Run: headless pygame with SDL's dummy video driver; simulated clock (each Clock.tick advances the game by its frame time, no real sleeping); random seed 0; keys injected as events and as key.get_pressed() state; no mouse input; restart key SPACE tapped at the start of phases 3 and 4.
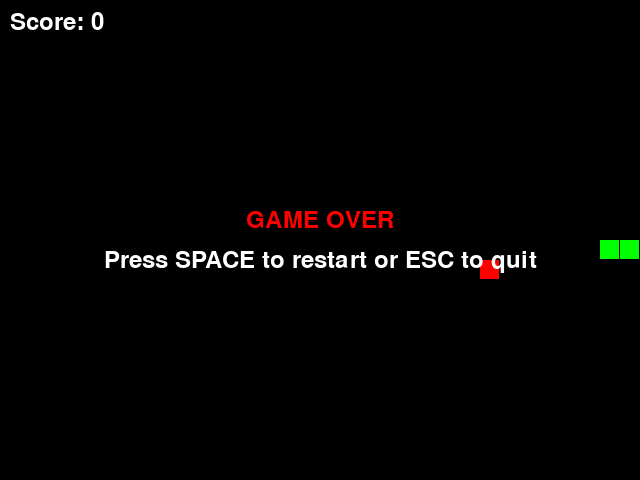
Frame 1 of 4 · flips 1–60 · no input
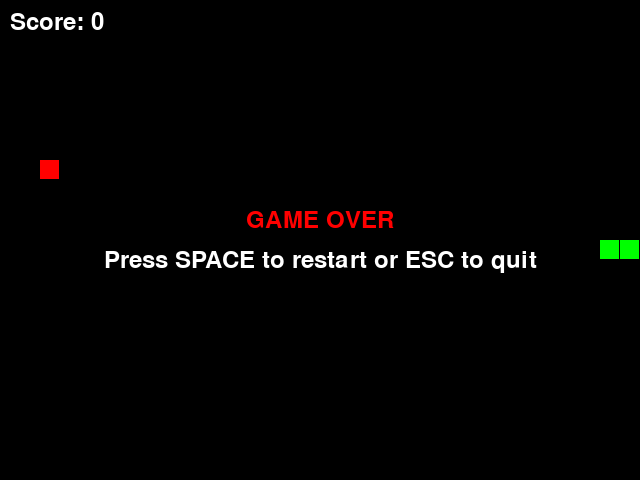
Frame 2 of 4 · flips 61–180 · tapped SPACE, RETURN · held RIGHT (→), D
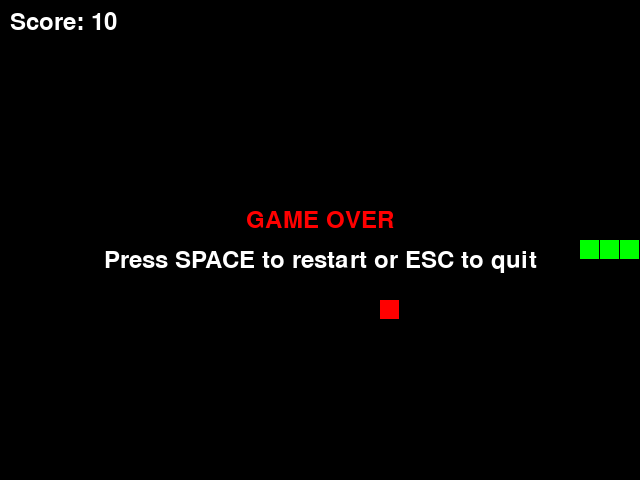
Frame 3 of 4 · flips 181–300 · tapped SPACE · held DOWN (↓), S
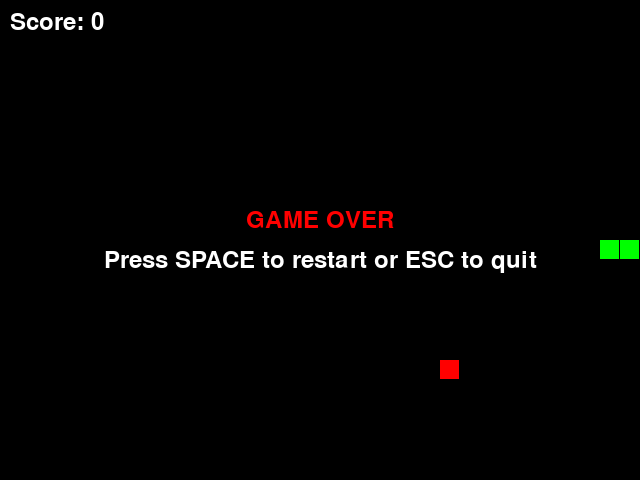
Frame 4 of 4 · flips 301–420 · tapped SPACE · held LEFT (←), A, UP (↑), W

The pygame program that drew these frames:

import pygame
import random
import sys

# Initialize Pygame
pygame.init()

# Constants
WINDOW_WIDTH = 640
WINDOW_HEIGHT = 480
CELL_SIZE = 20
FPS = 10

# Colors
BLACK = (0, 0, 0)
WHITE = (255, 255, 255)
GREEN = (0, 255, 0)
RED = (255, 0, 0)

# Directions
UP = (0, -1)
DOWN = (0, 1)
LEFT = (-1, 0)
RIGHT = (1, 0)


class Snake:
    def __init__(self):
        self.reset()

    def reset(self):
        start_x = WINDOW_WIDTH // (2 * CELL_SIZE)
        start_y = WINDOW_HEIGHT // (2 * CELL_SIZE)
        self.body = [(start_x, start_y), (start_x - 1, start_y), (start_x - 2, start_y)]
        self.direction = RIGHT
        self.grow = False

    def move(self):
        head_x, head_y = self.body[0]
        dir_x, dir_y = self.direction
        new_head = (head_x + dir_x, head_y + dir_y)

        self.body.insert(0, new_head)
        if not self.grow:
            self.body.pop()
        else:
            self.grow = False

    def change_direction(self, new_direction):
        # Prevent reversing direction
        if (new_direction[0] * -1, new_direction[1] * -1) != self.direction:
            self.direction = new_direction

    def check_collision(self):
        head = self.body[0]

        # Wall collision
        if head[0] < 0 or head[0] >= WINDOW_WIDTH // CELL_SIZE:
            return True
        if head[1] < 0 or head[1] >= WINDOW_HEIGHT // CELL_SIZE:
            return True

        # Self collision
        if head in self.body[1:]:
            return True

        return False

    def draw(self, surface):
        for segment in self.body:
            rect = pygame.Rect(
                segment[0] * CELL_SIZE,
                segment[1] * CELL_SIZE,
                CELL_SIZE - 1,
                CELL_SIZE - 1
            )
            pygame.draw.rect(surface, GREEN, rect)


class Food:
    def __init__(self):
        self.position = (0, 0)
        self.spawn()

    def spawn(self, snake_body=None):
        while True:
            x = random.randint(0, (WINDOW_WIDTH // CELL_SIZE) - 1)
            y = random.randint(0, (WINDOW_HEIGHT // CELL_SIZE) - 1)
            self.position = (x, y)
            if snake_body is None or self.position not in snake_body:
                break

    def draw(self, surface):
        rect = pygame.Rect(
            self.position[0] * CELL_SIZE,
            self.position[1] * CELL_SIZE,
            CELL_SIZE - 1,
            CELL_SIZE - 1
        )
        pygame.draw.rect(surface, RED, rect)


class Game:
    def __init__(self):
        self.screen = pygame.display.set_mode((WINDOW_WIDTH, WINDOW_HEIGHT))
        pygame.display.set_caption("Snake 2D")
        self.clock = pygame.time.Clock()
        self.font = pygame.font.Font(None, 36)
        self.snake = Snake()
        self.food = Food()
        self.score = 0
        self.game_over = False

    def handle_events(self):
        for event in pygame.event.get():
            if event.type == pygame.QUIT:
                return False
            elif event.type == pygame.KEYDOWN:
                if self.game_over:
                    if event.key == pygame.K_SPACE:
                        self.restart()
                    elif event.key == pygame.K_ESCAPE:
                        return False
                else:
                    if event.key == pygame.K_UP or event.key == pygame.K_w:
                        self.snake.change_direction(UP)
                    elif event.key == pygame.K_DOWN or event.key == pygame.K_s:
                        self.snake.change_direction(DOWN)
                    elif event.key == pygame.K_LEFT or event.key == pygame.K_a:
                        self.snake.change_direction(LEFT)
                    elif event.key == pygame.K_RIGHT or event.key == pygame.K_d:
                        self.snake.change_direction(RIGHT)
        return True

    def update(self):
        if self.game_over:
            return

        self.snake.move()

        # Check food collision
        if self.snake.body[0] == self.food.position:
            self.snake.grow = True
            self.score += 10
            self.food.spawn(self.snake.body)

        # Check game over
        if self.snake.check_collision():
            self.game_over = True

    def draw(self):
        self.screen.fill(BLACK)

        self.snake.draw(self.screen)
        self.food.draw(self.screen)

        # Draw score
        score_text = self.font.render(f"Score: {self.score}", True, WHITE)
        self.screen.blit(score_text, (10, 10))

        if self.game_over:
            game_over_text = self.font.render("GAME OVER", True, RED)
            restart_text = self.font.render("Press SPACE to restart or ESC to quit", True, WHITE)
            text_rect = game_over_text.get_rect(center=(WINDOW_WIDTH // 2, WINDOW_HEIGHT // 2 - 20))
            restart_rect = restart_text.get_rect(center=(WINDOW_WIDTH // 2, WINDOW_HEIGHT // 2 + 20))
            self.screen.blit(game_over_text, text_rect)
            self.screen.blit(restart_text, restart_rect)

        pygame.display.flip()

    def restart(self):
        self.snake.reset()
        self.food.spawn()
        self.score = 0
        self.game_over = False

    def run(self):
        running = True
        while running:
            running = self.handle_events()
            self.update()
            self.draw()
            self.clock.tick(FPS)

        pygame.quit()
        sys.exit()


if __name__ == "__main__":
    game = Game()
    game.run()
